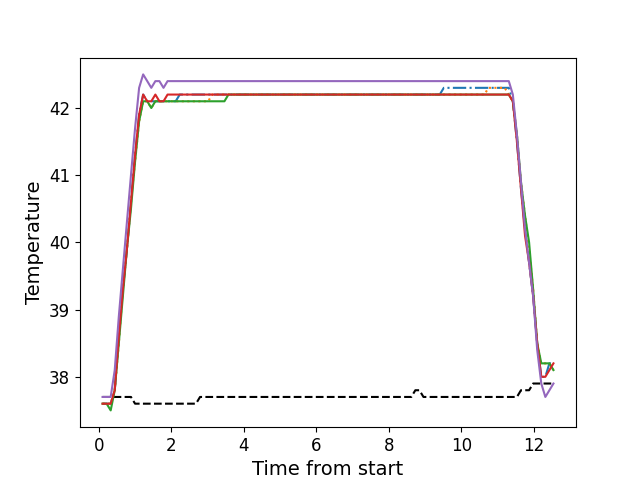

Values plotted in this chart, from the file beside it:
, times, neutral, z1, z2, z3, z4, z5
0, 0.1037, 37.7, 37.6, 37.6, 37.6, 37.6, 37.7
1, 0.2163, 37.7, 37.6, 37.6, 37.6, 37.6, 37.7
2, 0.3283, 37.7, 37.6, 37.6, 37.5, 37.6, 37.7
3, 0.4399, 37.7, 37.8, 37.8, 37.8, 37.8, 38.1
4, 0.5528, 37.7, 38.6, 38.5, 38.5, 38.6, 38.9
5, 0.6644, 37.7, 39.3, 39.3, 39.2, 39.3, 39.6
6, 0.7756, 37.7, 39.9, 39.9, 39.9, 39.9, 40.3
7, 0.8877, 37.7, 40.6, 40.6, 40.5, 40.6, 41.0
8, 1.001, 37.6, 41.3, 41.2, 41.2, 41.3, 41.7
9, 1.112, 37.6, 41.9, 41.8, 41.8, 41.9, 42.3
10, 1.224, 37.6, 42.2, 42.1, 42.1, 42.2, 42.5
11, 1.337, 37.6, 42.1, 42.1, 42.1, 42.1, 42.4
12, 1.448, 37.6, 42.1, 42.0, 42.0, 42.1, 42.3
13, 1.561, 37.6, 42.1, 42.1, 42.1, 42.2, 42.4
14, 1.673, 37.6, 42.1, 42.1, 42.1, 42.1, 42.4
15, 1.785, 37.6, 42.1, 42.1, 42.1, 42.1, 42.3
16, 1.897, 37.6, 42.1, 42.1, 42.1, 42.2, 42.4
17, 2.009, 37.6, 42.1, 42.1, 42.1, 42.2, 42.4
18, 2.121, 37.6, 42.1, 42.1, 42.1, 42.2, 42.4
19, 2.233, 37.6, 42.2, 42.1, 42.1, 42.2, 42.4
20, 2.345, 37.6, 42.2, 42.1, 42.1, 42.2, 42.4
21, 2.457, 37.6, 42.2, 42.1, 42.1, 42.2, 42.4
22, 2.57, 37.6, 42.2, 42.1, 42.1, 42.2, 42.4
23, 2.681, 37.6, 42.2, 42.1, 42.1, 42.2, 42.4
24, 2.793, 37.7, 42.2, 42.1, 42.1, 42.2, 42.4
25, 2.906, 37.7, 42.2, 42.1, 42.1, 42.2, 42.4
26, 3.018, 37.7, 42.2, 42.1, 42.1, 42.2, 42.4
27, 3.129, 37.7, 42.2, 42.2, 42.1, 42.2, 42.4
28, 3.242, 37.7, 42.2, 42.2, 42.1, 42.2, 42.4
29, 3.353, 37.7, 42.2, 42.2, 42.1, 42.2, 42.4
30, 3.466, 37.7, 42.2, 42.2, 42.1, 42.2, 42.4
31, 3.577, 37.7, 42.2, 42.2, 42.2, 42.2, 42.4
32, 3.69, 37.7, 42.2, 42.2, 42.2, 42.2, 42.4
33, 3.802, 37.7, 42.2, 42.2, 42.2, 42.2, 42.4
34, 3.914, 37.7, 42.2, 42.2, 42.2, 42.2, 42.4
35, 4.026, 37.7, 42.2, 42.2, 42.2, 42.2, 42.4
36, 4.138, 37.7, 42.2, 42.2, 42.2, 42.2, 42.4
37, 4.251, 37.7, 42.2, 42.2, 42.2, 42.2, 42.4
38, 4.362, 37.7, 42.2, 42.2, 42.2, 42.2, 42.4
39, 4.474, 37.7, 42.2, 42.2, 42.2, 42.2, 42.4
40, 4.587, 37.7, 42.2, 42.2, 42.2, 42.2, 42.4
41, 4.698, 37.7, 42.2, 42.2, 42.2, 42.2, 42.4
42, 4.811, 37.7, 42.2, 42.2, 42.2, 42.2, 42.4
43, 4.922, 37.7, 42.2, 42.2, 42.2, 42.2, 42.4
44, 5.035, 37.7, 42.2, 42.2, 42.2, 42.2, 42.4
45, 5.147, 37.7, 42.2, 42.2, 42.2, 42.2, 42.4
46, 5.259, 37.7, 42.2, 42.2, 42.2, 42.2, 42.4
47, 5.371, 37.7, 42.2, 42.2, 42.2, 42.2, 42.4
48, 5.483, 37.7, 42.2, 42.2, 42.2, 42.2, 42.4
49, 5.595, 37.7, 42.2, 42.2, 42.2, 42.2, 42.4
50, 5.707, 37.7, 42.2, 42.2, 42.2, 42.2, 42.4
51, 5.819, 37.7, 42.2, 42.2, 42.2, 42.2, 42.4
52, 5.932, 37.7, 42.2, 42.2, 42.2, 42.2, 42.4
53, 6.043, 37.7, 42.2, 42.2, 42.2, 42.2, 42.4
54, 6.156, 37.7, 42.2, 42.2, 42.2, 42.2, 42.4
55, 6.267, 37.7, 42.2, 42.2, 42.2, 42.2, 42.4
56, 6.379, 37.7, 42.2, 42.2, 42.2, 42.2, 42.4
57, 6.491, 37.7, 42.2, 42.2, 42.2, 42.2, 42.4
58, 6.603, 37.7, 42.2, 42.2, 42.2, 42.2, 42.4
59, 6.716, 37.7, 42.2, 42.2, 42.2, 42.2, 42.4
... 52 more rows
